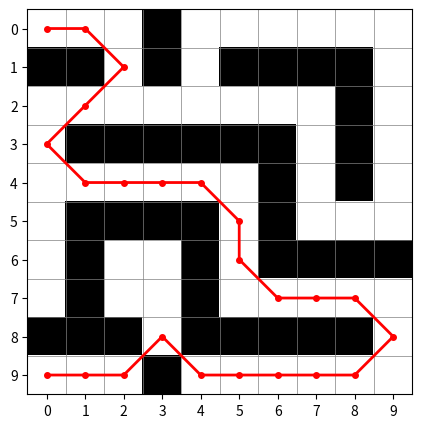

The matplotlib source for this figure:
import numpy as np
import math
import matplotlib.pyplot as plt




def A_star(cost_map:np.ndarray, start_ind:tuple, goal_ind:tuple, blocked_threshold:int = 255,  w = 10):

    # g_score: calculated path cost from start to current
    # h_score: estimated cost from current to end. euclidian distance
    # f_score: g_score + h_score

    if cost_map[start_ind] >= blocked_threshold: print("start node is an obstacle")
    if cost_map[goal_ind] >= blocked_threshold: print("end node is an obstacle")


    open_list = [start_ind]
    closed_set = set()
    g_score : dict[tuple, float] = {start_ind:0.0}
    f_score : dict[tuple, float] = {start_ind:math.hypot(goal_ind[0]-start_ind[0],
                                                         goal_ind[1]-start_ind[1])}
    parent : dict[tuple, tuple]= {start_ind:None}

    def reconstructed_path(current_ind):
        path = []
        while current_ind is not None:
            path.append(current_ind)
            current_ind = parent[current_ind]
        return path[::-1]

    while open_list:
        current_ind = open_list.pop() 

        # Check if goal_node is reached
        if current_ind == goal_ind:
            return reconstructed_path(current_ind)

        closed_set.add(current_ind)

        # Check all neighboring nodes
        potential_nb_list = [((current_ind[0] + di, current_ind[1] + dj), math.hypot(di, dj))
                          for di in (-1, 0, 1) for dj in (-1, 0, 1)
                          if (di, dj) != (0,0)]
        
        for potential_nb, nb_dist in potential_nb_list:
            
            if potential_nb[0] < 0 or potential_nb[1] < 0 or potential_nb[0] >= cost_map.shape[0] or potential_nb[1] >= cost_map.shape[1]:
                continue
            else:
                nb_ind = (potential_nb[0], potential_nb[1])

            if nb_ind in closed_set or cost_map[nb_ind] >= blocked_threshold:
                continue

            tentative_g = g_score[current_ind] + nb_dist * (1 + 10 *cost_map[nb_ind])

            if nb_ind not in open_list:
                f_score[nb_ind] = tentative_g + math.hypot(goal_ind[0] - nb_ind[0],
                                                           goal_ind[1] - nb_ind[1])
                # ADD TO OPEN LIST WITH RESPECT TO F SCORE VALUE
                open_list.append(nb_ind)
                pass
            
            elif tentative_g >= g_score[nb_ind]:
                continue

            # New path is he best so far so we update the neighbor properties
            parent[nb_ind] = current_ind
            g_score[nb_ind] = tentative_g

    #open_list is empty and no node equals goal_node: No path available.
    return None



if __name__ == "__main__":

    map_test = np.array([
        [0, 0, 0, 1, 0, 0, 0, 0, 0, 0],
        [1, 1, 0, 1, 0, 1, 1, 1, 1, 0],
        [0, 0, 0, 0, 0, 0, 0, 0, 1, 0],
        [0, 1, 1, 1, 1, 1, 1, 0, 1, 0],
        [0, 0, 0, 0, 0, 0, 1, 0, 1, 0],
        [0, 1, 1, 1, 1, 0, 1, 0, 0, 0],
        [0, 1, 0, 0, 1, 0, 1, 1, 1, 1],
        [0, 1, 0, 0, 1, 0, 0, 0, 0, 0],
        [1, 1, 1, 0, 1, 1, 1, 1, 1, 0],
        [0, 0, 0, 1, 0, 0, 0, 0, 0, 0],
    ])

    start, goal = (0, 0), (9, 0)

    path = A_star(map_test, start, goal, 1)

    plt.figure(figsize=(5, 5))
    plt.imshow(map_test, cmap="gray_r")
    plt.xticks(range(10)); plt.yticks(range(10))
    plt.gca().set_xticks(np.arange(-.5, 10, 1), minor=True)
    plt.gca().set_yticks(np.arange(-.5, 10, 1), minor=True)
    plt.grid(which="minor", color="gray", linewidth=0.5)
    plt.tick_params(which="minor", length=0)

    if path:
        plt.plot([p[1] for p in path], [p[0] for p in path], "r-o", linewidth=2, markersize=4)
    else:
        print("Aucun chemin trouvé")

    plt.show()
